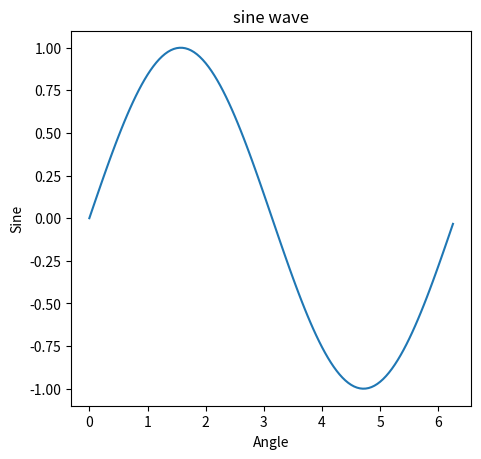

Reproduce this figure in Python.
#;===================================
#; Title:  Figure and Axes part 1
#; Author: @AyemunHossain
#;=====================================

import matplotlib.pyplot as plt
import numpy as np
import math


x = np.arange(0, math.pi*2, 0.05)
y = np.sin(x)

fig = plt.figure(figsize=(5,5))
ax=fig.add_axes([0.1,0.15,0.8,0.75])

ax.set_title("sine wave")
ax.set_xlabel("Angle")
ax.set_ylabel("Sine")

ax.plot(x,y)

plt.show()
